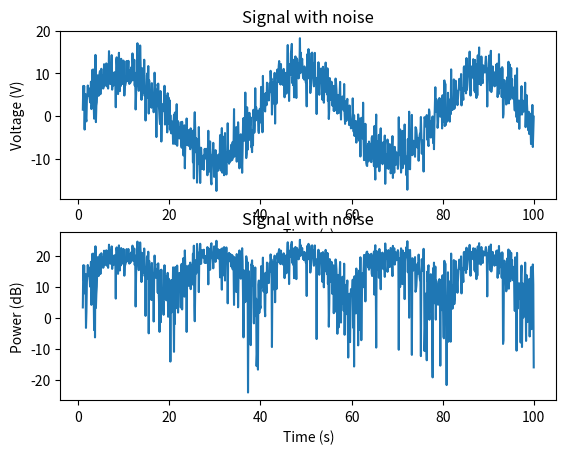

Write the Python code that produced this figure.
'''
https://stackoverflow.com/questions/14058340/adding-noise-to-a-signal-in-python
'''
import numpy as np
import matplotlib.pyplot as plt

t = np.linspace(1, 100, 1000)
x_volts = 10*np.sin(t/(2*np.pi))
x_watts = x_volts ** 2
x_db = 10 * np.log10(x_watts)

# Adding noise using target SNR
# Adding noise using a target noise power

# Set a target channel noise power to something very noisy
target_noise_db = 10

# Convert to linear Watt units
target_noise_watts = 10 ** (target_noise_db / 10)

# Generate noise samples
mean_noise = 0
noise_volts = np.random.normal(mean_noise, np.sqrt(target_noise_watts), len(x_watts))

# Noise up the original signal (again) and plot
y_volts = x_volts + noise_volts

# Plot signal with noise
plt.subplot(2,1,1)
plt.plot(t, y_volts)
plt.title('Signal with noise')
plt.ylabel('Voltage (V)')
plt.xlabel('Time (s)')
#plt.show()
# Plot in dB
y_watts = y_volts ** 2
y_db = 10 * np.log10(y_watts)
plt.subplot(2,1,2)
plt.plot(t, 10* np.log10(y_volts**2))
plt.title('Signal with noise')
plt.ylabel('Power (dB)')
plt.xlabel('Time (s)')
plt.show()